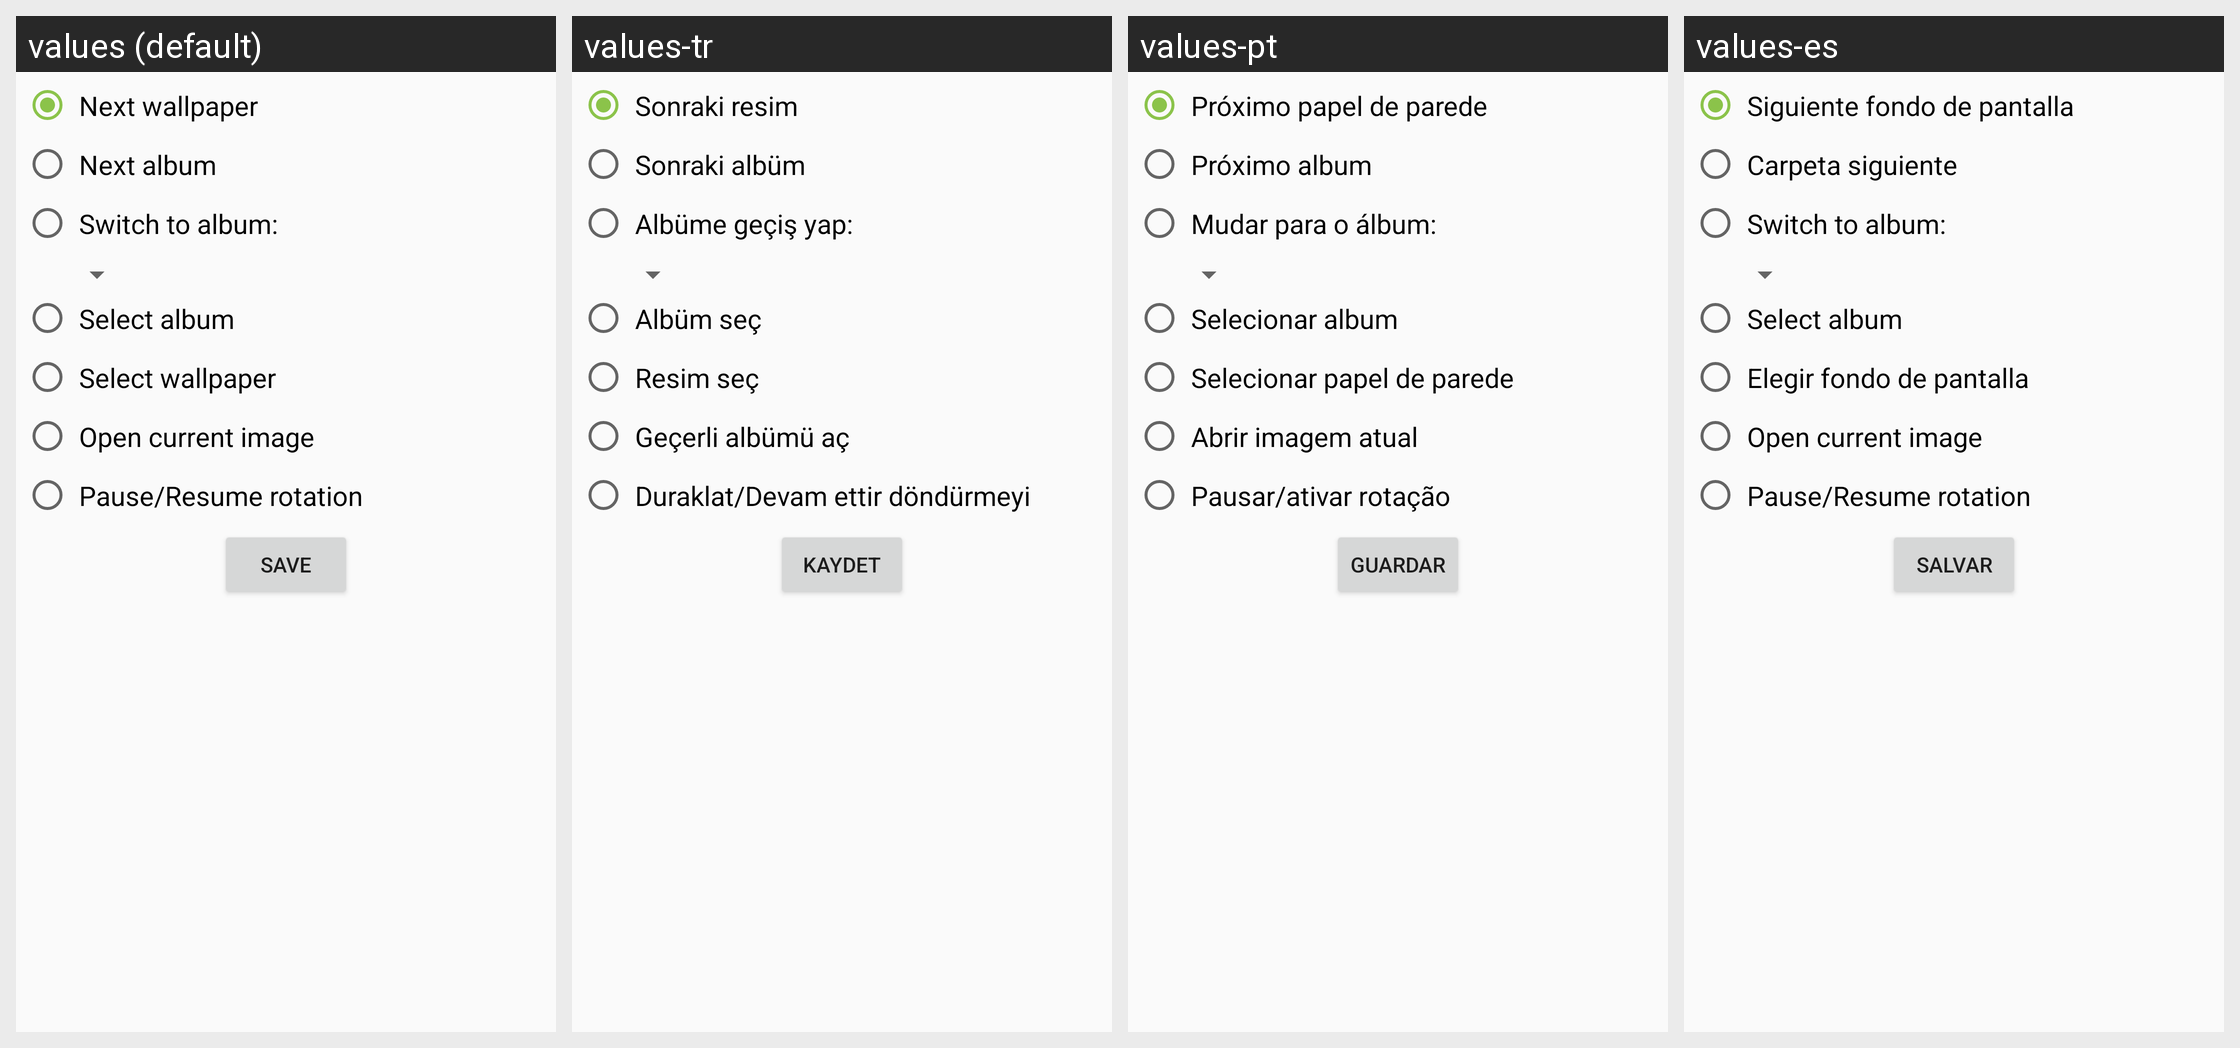

Translations of the strings shown on this Android screen, per locale in the grid:
Android screen res/layout/shortcuts.xml rendered under 4 locales, left to right: values (default), values-tr, values-pt, values-es. Device: Nexus 5 (rendered at 1080×1920; each locale shown at half size, 540×960, under a caption strip naming it); theme AppTheme.
Other locales in the repository, not shown: values-af, values-ar, values-ca, values-cs, values-de, values-fa, values-fr, values-he, values-hi, values-hu, values-in, values-it, values-iw, values-ja, values-mr, values-nl, values-pa, values-pl, values-ro, values-ru, values-sk, values-sl, values-sv, values-uk, values-zh-rCN, values-zh-rHK.
Strings drawn on this screen, with the default value and each locale's value (text and hints the layout hard-codes, and strings that could not be matched under every locale, appear in the picture but are not listed):

next_wallpaper
  values: Next wallpaper
  values-tr: Sonraki resim
  values-pt: Próximo papel de parede
  values-es: Siguiente fondo de pantalla

next_album
  values: Next album
  values-tr: Sonraki albüm
  values-pt: Próximo album
  values-es: Carpeta siguiente

switch_album
  values: Switch to album:
  values-tr: Albüme geçiş yap:
  values-pt: Mudar para o álbum:
  values-es: Switch to album:  [not translated; the default value is used]

select_album
  values: Select album
  values-tr: Albüm seç
  values-pt: Selecionar album
  values-es: Select album  [not translated; the default value is used]

select_wallpaper
  values: Select wallpaper
  values-tr: Resim seç
  values-pt: Selecionar papel de parede
  values-es: Elegir fondo de pantalla

open_current
  values: Open current image
  values-tr: Geçerli albümü aç
  values-pt: Abrir imagem atual
  values-es: Open current image  [not translated; the default value is used]

pause_resume_rotation
  values: Pause/Resume rotation
  values-tr: Duraklat/Devam ettir döndürmeyi
  values-pt: Pausar/ativar rotação
  values-es: Pause/Resume rotation  [not translated; the default value is used]

save
  values: Save
  values-tr: Kaydet
  values-pt: Guardar
  values-es: Salvar
